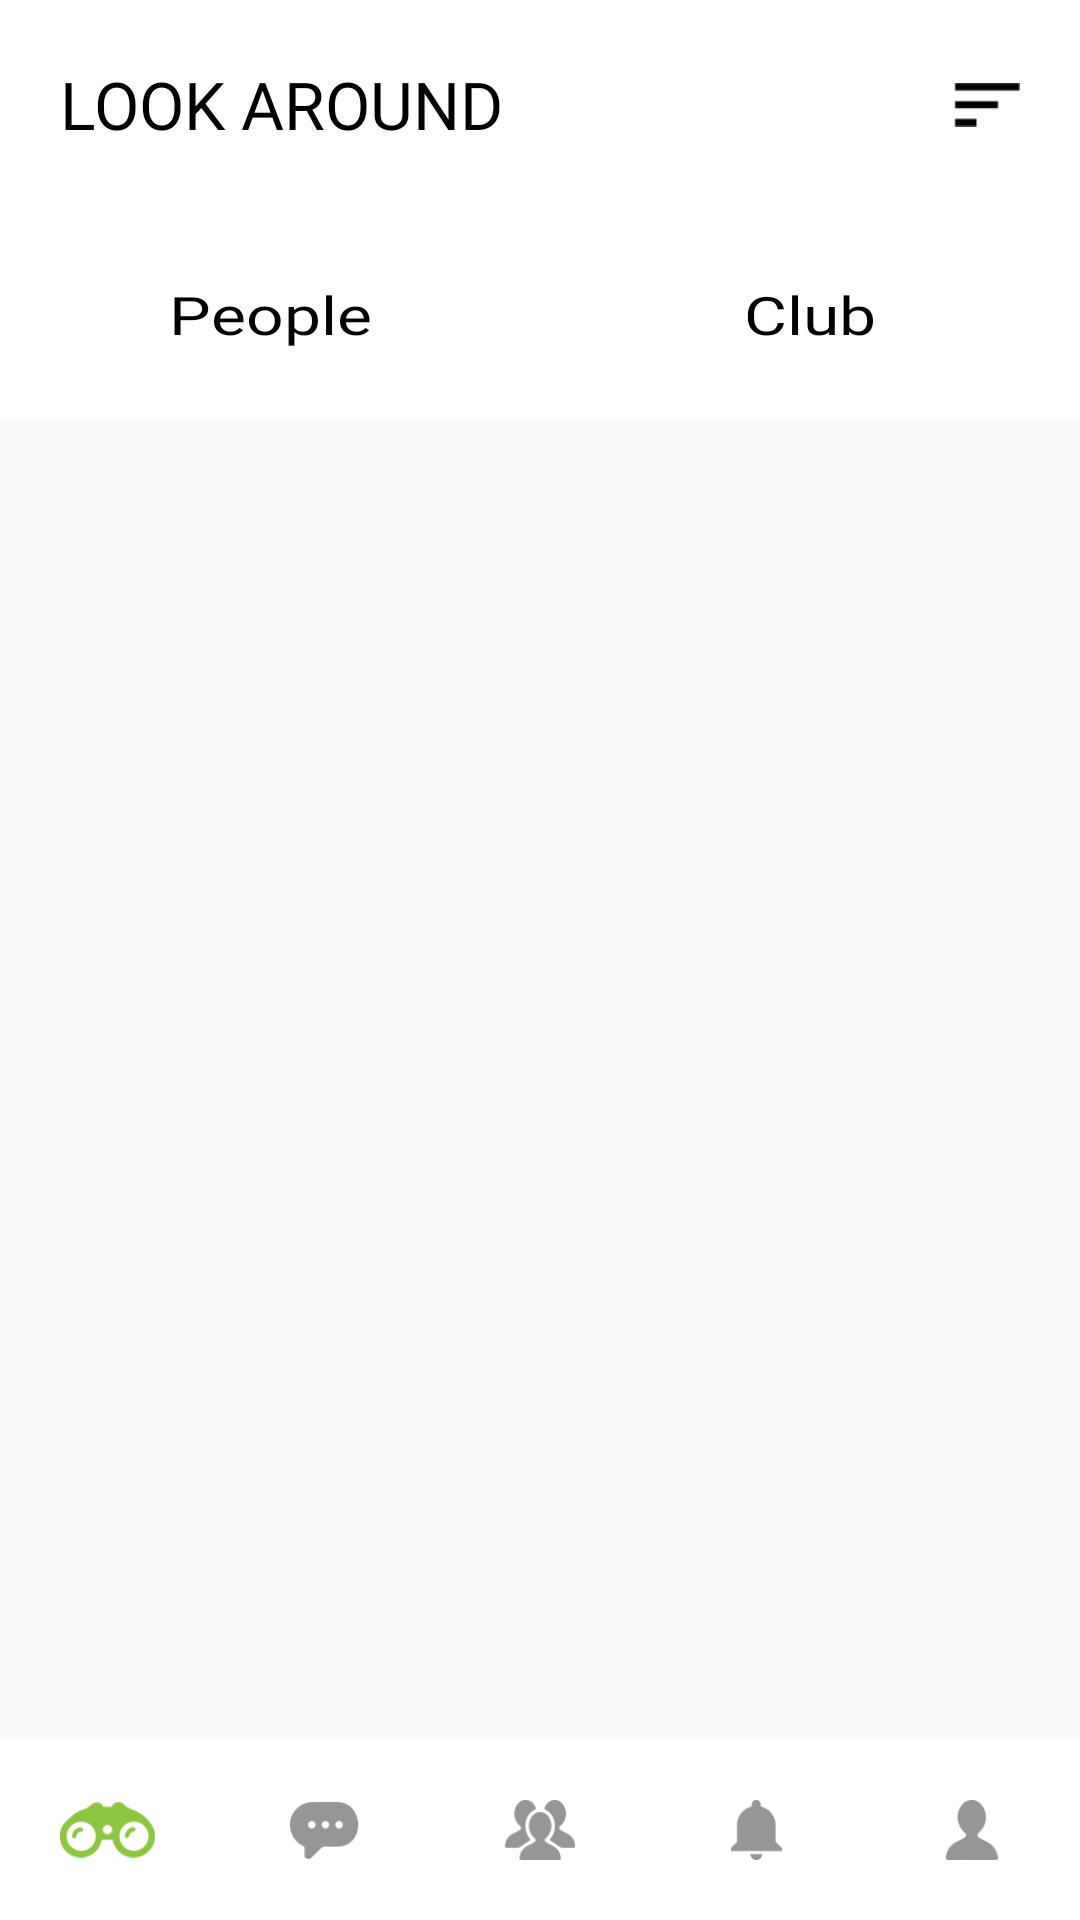

The Android layout XML behind this screen, and the referenced resources:
<!-- AndroidManifest.xml: application theme AppTheme -->
<!-- res/layout/activity_look_around.xml -->
<?xml version="1.0" encoding="utf-8"?>
<LinearLayout xmlns:android="http://schemas.android.com/apk/res/android"
    xmlns:app="http://schemas.android.com/apk/res-auto"
    xmlns:tools="http://schemas.android.com/tools"
    android:layout_width="match_parent"
    android:layout_height="match_parent"
    android:background="@color/grey_background2"
    tools:context=".LookAroundActivity"
    android:orientation="vertical">

<LinearLayout
    android:layout_width="match_parent"
    android:layout_height="wrap_content"
    android:background="@color/white"
    android:orientation="vertical">


    <LinearLayout
        android:layout_width="match_parent"
        android:layout_height="wrap_content"
        android:layout_weight="1"
        android:orientation="horizontal">

        <TextView
            android:id="@+id/screennametv"
            android:layout_width="match_parent"
            android:layout_height="wrap_content"
            android:layout_weight="8"
            android:fontFamily="@font/montserratmedium"
            android:padding="20dp"
            android:text="@string/lookaroundtext"
            android:textColor="@android:color/black"
            android:textSize="22sp" />

        <ImageButton
            android:id="@+id/menubtn"
            android:layout_width="50dp"
            android:layout_height="50dp"
            android:layout_gravity="right|center_vertical"
            android:layout_margin="10dp"
            android:layout_weight="1"
            android:background="@color/white"
            android:padding="10dp"
            android:scaleType="centerInside"
            android:src="@drawable/menuicon" />


    </LinearLayout>

    <LinearLayout
        android:layout_width="match_parent"
        android:layout_height="wrap_content"
        android:orientation="horizontal">

        <TextView
            android:id="@+id/peopletvbtn"
            android:layout_width="match_parent"
            android:layout_height="wrap_content"
            android:layout_weight="1"
            android:fontFamily="@font/montserratmedium"
            android:gravity="center"
            android:padding="20dp"
            android:scaleX="1"
            android:scaleY="0.8"
            android:text="@string/peopletext"
            android:textColor="@android:color/black"
            android:textSize="22sp" />

        <TextView
            android:id="@+id/clubtvbtn"
            android:layout_width="match_parent"
            android:layout_height="wrap_content"
            android:layout_weight="1"
            android:fontFamily="@font/montserratmedium"
            android:gravity="center"
            android:padding="20dp"
            android:scaleX="1"
            android:scaleY="0.8"
            android:text="@string/clubtext"
            android:textColor="@android:color/black"
            android:textSize="22sp" />


    </LinearLayout>

</LinearLayout>




    <LinearLayout
        android:layout_width="match_parent"
        android:layout_height="match_parent"
        android:layout_weight="1"
        >
        <ProgressBar
            android:id="@+id/progress_bar"
            android:layout_width="44dp"
            android:layout_height="41dp"
            android:layout_centerInParent="true"
            android:layout_gravity="center_horizontal"
            android:layout_marginStart="8dp"
            android:layout_marginLeft="8dp"
            android:layout_marginTop="8dp"
            android:layout_marginEnd="8dp"
            android:layout_marginRight="8dp" />

        <android.support.v7.widget.RecyclerView
            android:id="@+id/RecView"
            android:layout_width="match_parent"
            android:layout_height="wrap_content"
            android:layout_marginStart="10dp"
            android:layout_marginLeft="10dp"
            android:orientation="vertical">


        </android.support.v7.widget.RecyclerView>


    </LinearLayout>


    <LinearLayout
        android:layout_width="match_parent"
        android:layout_height="wrap_content"
        android:layout_weight="0">

        <ImageButton
            android:id="@+id/findiconbtn"
            android:layout_width="60dp"
            android:layout_height="60dp"
            android:layout_weight="1"
            android:background="@color/white"
            android:padding="20dp"
            android:scaleType="centerInside"
            app:srcCompat="@drawable/icfindgreen" />

        <ImageButton
            android:id="@+id/messagebtn"
            android:layout_width="60dp"
            android:layout_height="60dp"
            android:layout_weight="1"
            android:background="@color/white"
            android:padding="20dp"
            android:scaleType="centerInside"
            app:srcCompat="@drawable/icmessages" />

        <ImageButton
            android:id="@+id/friendsbtn"
            android:layout_width="60dp"
            android:layout_height="60dp"
            android:layout_weight="1"
            android:background="@color/white"
            android:padding="20dp"
            android:scaleType="centerInside"
            app:srcCompat="@drawable/icchats" />

        <ImageButton
            android:id="@+id/noticbtn"
            android:layout_width="60dp"
            android:layout_height="60dp"
            android:layout_weight="1"
            android:background="@color/white"
            android:padding="20dp"
            android:scaleType="centerInside"
            app:srcCompat="@drawable/icnotification" />

        <ImageButton
            android:id="@+id/profilbtn"
            android:layout_width="60dp"
            android:layout_height="60dp"
            android:layout_weight="1"
            android:background="@color/white"
            android:padding="20dp"
            android:scaleType="centerInside"
            app:srcCompat="@drawable/icprofile" />
    </LinearLayout>


</LinearLayout>
<!-- resources referenced by this layout -->
<resources>
  <color name="grey_background2">#FAFAFA</color>
  <color name="white">#FFFFFF</color>
  <!-- drawable icchats: png bitmap (drawable, 17340 bytes) -->
  <!-- drawable icfindgreen: png bitmap (drawable, 17689 bytes) -->
  <!-- drawable icmessages: png bitmap (drawable, 16829 bytes) -->
  <!-- drawable icnotification: png bitmap (drawable, 16241 bytes) -->
  <!-- drawable icprofile: png bitmap (drawable, 16409 bytes) -->
  <!-- drawable menuicon: png bitmap (drawable, 15808 bytes) -->
  <string name="clubtext">Club</string>
  <string name="lookaroundtext">LOOK AROUND</string>
  <string name="peopletext">People</string>
  <style name="AppTheme" parent="Theme.AppCompat.Light.NoActionBar">
          
          <item name="colorPrimary">@color/colorPrimary</item>
          <item name="colorPrimaryDark">@color/colorPrimaryDark</item>
          <item name="colorAccent">@color/colorAccent</item>
  
  
  
      </style>
  <color name="colorPrimary">#008577</color>
  <color name="colorPrimaryDark">#00574B</color>
  <color name="colorAccent">#D81B60</color>
</resources>
